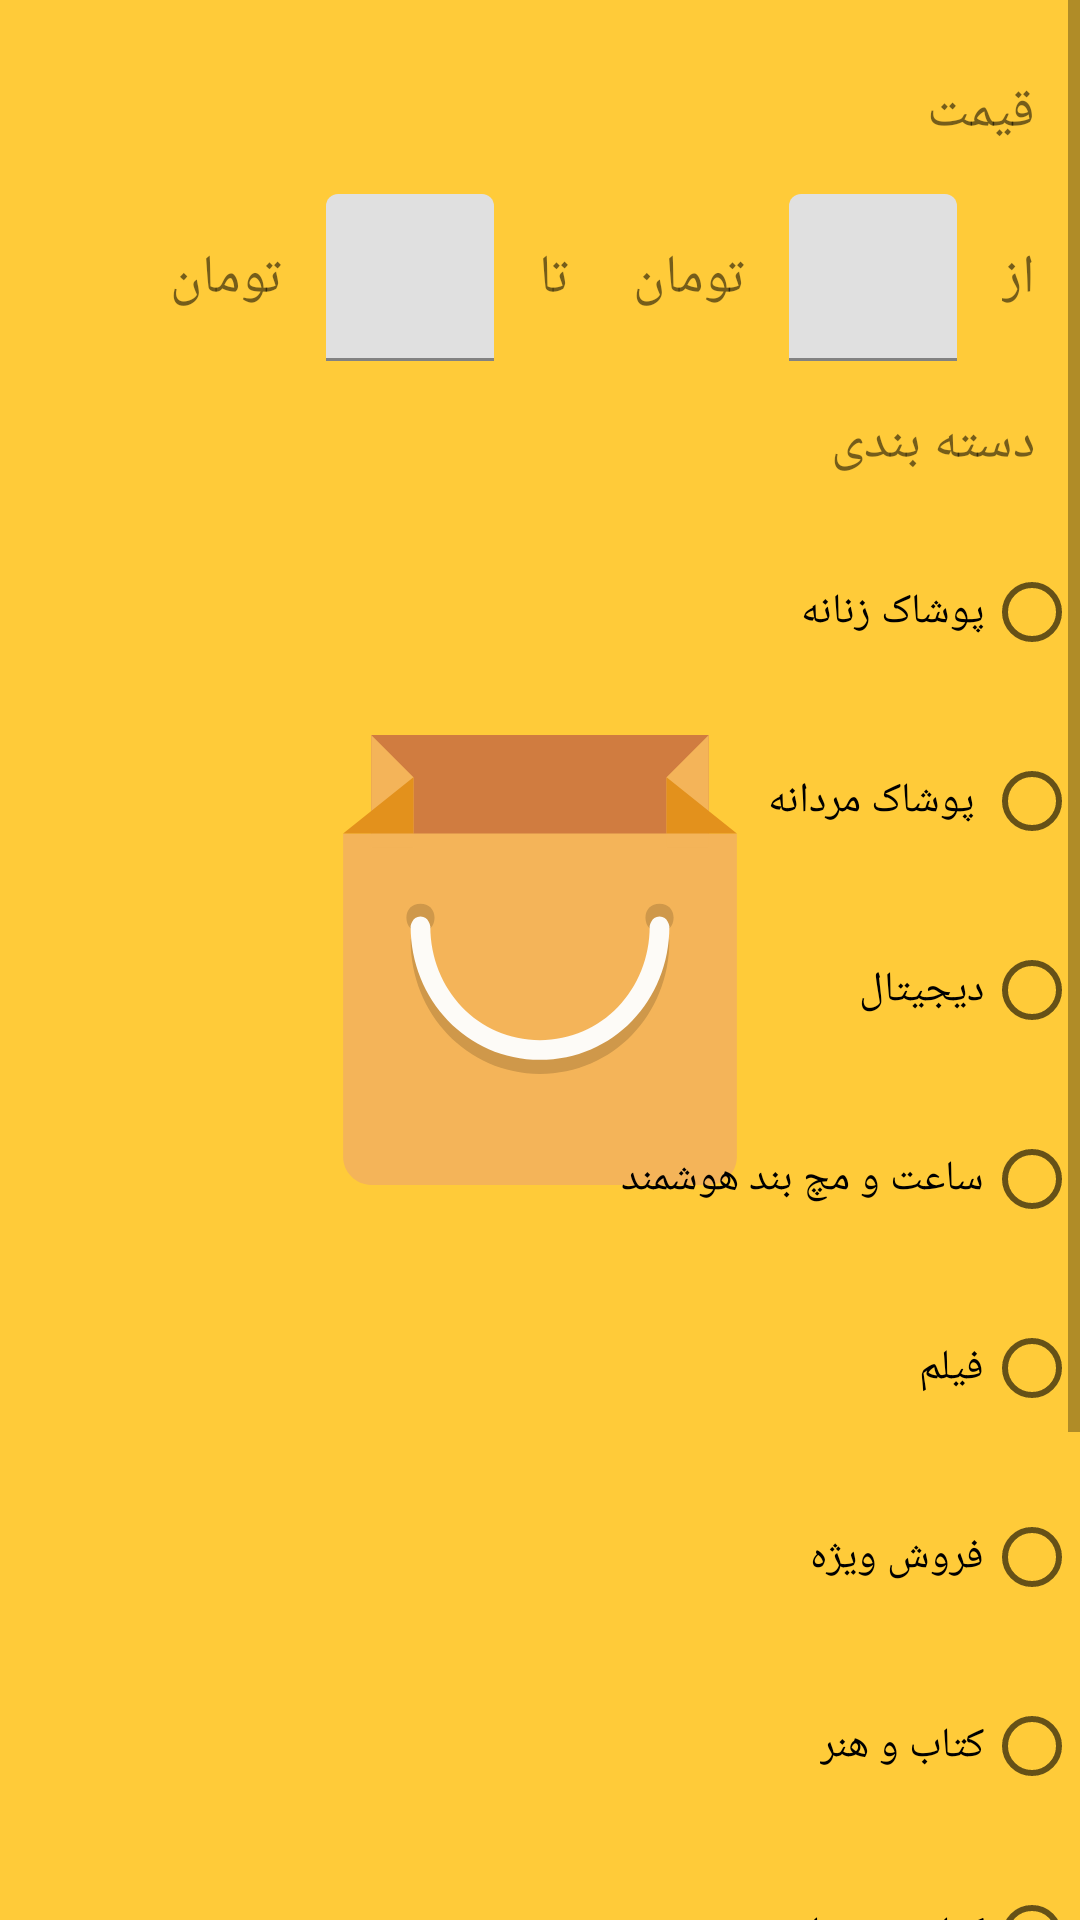

Write the Android layout XML for this screen, with the resource values it uses.
<!-- AndroidManifest.xml: application theme Theme.splash -->
<!-- res/layout/filter_layout_dialog.xml -->
<?xml version="1.0" encoding="utf-8"?>
<ScrollView xmlns:android="http://schemas.android.com/apk/res/android"
    xmlns:app="http://schemas.android.com/apk/res-auto"
    xmlns:tools="http://schemas.android.com/tools"
    android:layout_width="match_parent"
    android:layout_height="match_parent">

    <androidx.constraintlayout.widget.ConstraintLayout
        android:layout_width="match_parent"
        android:layout_height="wrap_content">

        <ImageView
            android:id="@+id/dismiss_btn"
            android:layout_width="wrap_content"
            android:layout_height="wrap_content"
            android:layout_margin="10dp"
            android:clickable="true"
            android:focusable="true"
            android:src="@drawable/ic_baseline_clear_24"
            app:layout_constraintStart_toStartOf="parent"
            app:layout_constraintTop_toTopOf="parent" />


        <TextView
            android:id="@+id/category_filter_tv_category"
            android:layout_width="wrap_content"
            android:layout_height="wrap_content"
            android:layout_margin="10dp"
            android:padding="5dp"
            android:text="@string/category"
            android:textSize="18sp"
            app:layout_constraintEnd_toEndOf="parent"
            app:layout_constraintTop_toBottomOf="@+id/lower_bound_price" />

        <TextView
            android:id="@+id/category_filter_tv_price"
            android:layout_width="wrap_content"
            android:layout_height="wrap_content"
            android:layout_margin="10dp"
            android:padding="5dp"
            android:text="@string/price"
            android:textSize="18sp"
            app:layout_constraintEnd_toEndOf="parent"
            app:layout_constraintTop_toBottomOf="@+id/dismiss_btn" />

        <TextView
            android:id="@+id/from_tv"
            android:layout_width="wrap_content"
            android:layout_height="wrap_content"
            android:layout_margin="10dp"
            android:padding="5dp"
            android:text="از"
            android:textSize="18sp"
            app:layout_constraintBottom_toBottomOf="@+id/lower_bound_price"
            app:layout_constraintEnd_toEndOf="parent"
            app:layout_constraintTop_toTopOf="@+id/lower_bound_price" />


        <TextView
            android:id="@+id/to_tv"
            android:layout_width="wrap_content"
            android:layout_height="wrap_content"
            android:layout_margin="10dp"
            android:padding="5dp"
            android:text="تومان     تا"
            android:textSize="18sp"
            app:layout_constraintBottom_toBottomOf="@+id/lower_bound_price"
            app:layout_constraintEnd_toStartOf="@+id/lower_bound_price"
            app:layout_constraintTop_toTopOf="@+id/lower_bound_price" />

        <com.google.android.material.textfield.TextInputLayout
            android:id="@+id/lower_bound_price"
            android:layout_width="wrap_content"
            android:layout_height="wrap_content"
            android:layout_margin="10dp"
            app:layout_constraintEnd_toStartOf="@+id/from_tv"
            app:layout_constraintTop_toBottomOf="@+id/category_filter_tv_price">

            <com.google.android.material.textfield.TextInputEditText
                android:id="@+id/lower_bound_price_ed"
                android:layout_width="wrap_content"
                android:layout_height="wrap_content" />

        </com.google.android.material.textfield.TextInputLayout>

        <com.google.android.material.textfield.TextInputLayout
            android:id="@+id/higher_bound_price"
            android:layout_width="wrap_content"
            android:layout_height="wrap_content"
            android:layout_margin="10dp"
            app:layout_constraintBottom_toBottomOf="@+id/lower_bound_price"
            app:layout_constraintEnd_toStartOf="@+id/to_tv"
            app:layout_constraintTop_toTopOf="@+id/lower_bound_price">

            <com.google.android.material.textfield.TextInputEditText
                android:id="@+id/higher_bound_price_ed"
                android:layout_width="wrap_content"
                android:layout_height="wrap_content" />

        </com.google.android.material.textfield.TextInputLayout>

        <TextView
            android:id="@+id/toman_tv"
            android:layout_width="wrap_content"
            android:layout_height="wrap_content"
            android:layout_margin="10dp"
            android:padding="5dp"
            android:text="تومان"
            android:textSize="18sp"
            app:layout_constraintBottom_toBottomOf="@+id/higher_bound_price"
            app:layout_constraintEnd_toStartOf="@+id/higher_bound_price"
            app:layout_constraintTop_toTopOf="@+id/higher_bound_price" />

        <RadioGroup
            android:id="@+id/category_filter_rg"
            android:layout_width="match_parent"
            android:layout_height="wrap_content"
            android:layoutDirection="rtl"
            app:layout_constraintTop_toBottomOf="@+id/category_filter_tv_category">


            <RadioButton
                android:id="@+id/women_cloth"
                android:layout_width="wrap_content"
                android:layout_height="wrap_content"
                android:layout_marginTop="15dp"
                android:text="پوشاک زنانه"
                app:layout_constraintEnd_toStartOf="@+id/cloth"
                app:layout_constraintHorizontal_bias="0.5"
                app:layout_constraintStart_toStartOf="parent"
                app:layout_constraintTop_toTopOf="parent" />

            <RadioButton
                android:id="@+id/cloth"
                android:layout_width="wrap_content"
                android:layout_height="wrap_content"
                android:layout_marginTop="15dp"
                android:text=" پوشاک مردانه"
                app:layout_constraintEnd_toEndOf="parent"
                app:layout_constraintHorizontal_bias="0.5"
                app:layout_constraintStart_toEndOf="@+id/women_cloth"
                app:layout_constraintTop_toTopOf="parent" />

            <RadioButton
                android:id="@+id/digital"
                android:layout_width="wrap_content"
                android:layout_height="wrap_content"
                android:layout_marginTop="15dp"
                android:text="دیجیتال"
                app:layout_constraintStart_toStartOf="@+id/women_cloth"
                app:layout_constraintTop_toBottomOf="@+id/cloth" />

            <RadioButton
                android:id="@+id/watch"
                android:layout_width="wrap_content"
                android:layout_height="wrap_content"
                android:layout_marginTop="15dp"
                android:text="ساعت و مچ بند هوشمند"
                app:layout_constraintStart_toStartOf="@+id/cloth"
                app:layout_constraintTop_toBottomOf="@+id/cloth" />

            <RadioButton
                android:id="@+id/movie"
                android:layout_width="wrap_content"
                android:layout_height="wrap_content"
                android:layout_marginTop="15dp"
                android:text="فیلم"
                app:layout_constraintStart_toStartOf="@+id/digital"
                app:layout_constraintTop_toBottomOf="@+id/digital" />

            <RadioButton
                android:id="@+id/sale"
                android:layout_width="wrap_content"
                android:layout_height="wrap_content"
                android:layout_marginTop="15dp"
                android:text="فروش ویژه"
                app:layout_constraintStart_toStartOf="@+id/watch"
                app:layout_constraintTop_toBottomOf="@+id/digital" />

            <RadioButton
                android:id="@+id/art"
                android:layout_width="wrap_content"
                android:layout_height="wrap_content"
                android:layout_marginTop="15dp"
                android:text="کتاب و هنر"
                app:layout_constraintStart_toStartOf="@+id/movie"
                app:layout_constraintTop_toBottomOf="@+id/sale" />

            <RadioButton
                android:id="@+id/book"
                android:layout_width="wrap_content"
                android:layout_height="wrap_content"
                android:layout_marginTop="15dp"
                android:text="کتاب و مجلات"
                app:layout_constraintStart_toStartOf="@+id/sale"
                app:layout_constraintTop_toBottomOf="@+id/sale" />

            <RadioButton
                android:id="@+id/health"
                android:layout_width="wrap_content"
                android:layout_height="wrap_content"
                android:layout_marginTop="15dp"
                android:text="بهداشت"
                app:layout_constraintStart_toStartOf="@+id/art"
                app:layout_constraintTop_toBottomOf="@+id/art" />

            <RadioButton
                android:id="@+id/supermarket"
                android:layout_width="wrap_content"
                android:layout_height="wrap_content"
                android:text="سوپر مارکت"
                app:layout_constraintStart_toStartOf="@+id/book"
                app:layout_constraintTop_toBottomOf="@+id/art"
                android:layout_marginTop="15dp" />



        </RadioGroup>

        <com.google.android.material.button.MaterialButton
            android:id="@+id/submit_filter"
            android:layout_width="wrap_content"
            android:layout_height="wrap_content"
            android:layout_margin="15dp"
            android:text="@string/submit_filter"
            android:textColor="@color/black"
            android:textSize="15sp"
            app:layout_constraintEnd_toEndOf="parent"
            app:layout_constraintStart_toStartOf="parent"
            tools:layout_editor_absoluteY="760dp"
            app:layout_constraintTop_toBottomOf="@id/category_filter_rg"/>

    </androidx.constraintlayout.widget.ConstraintLayout>



</ScrollView>
<!-- resources referenced by this layout -->
<resources>
  <color name="black">#FF000000</color>
  <string name="category">دسته بندی</string>
  <string name="price">قیمت</string>
  <string name="submit_filter">اعمال فیلتر</string>
  <style name="Theme.splash" parent="Theme.MaterialComponents.Light.NoActionBar">
          <item name="android:windowBackground">@drawable/splash_image</item>
          <item name="android:statusBarColor">@color/light_orange</item>
      </style>
  <!-- drawable splash_image (drawable) -->
  <?xml version="1.0" encoding="utf-8"?>
  <layer-list xmlns:android="http://schemas.android.com/apk/res/android">
  
      <item android:drawable="@color/light_orange"/>
  
      <item android:drawable="@drawable/shopping_bag" android:gravity="center"/>
  
  
  
  </layer-list>
  <color name="light_orange">#FFCB39</color>
  <!-- drawable shopping_bag (drawable) -->
  <?xml version="1.0" encoding="utf-8"?>
  <vector xmlns:android="http://schemas.android.com/apk/res/android"
      android:width="150dp"
      android:height="150dp"
      android:viewportWidth="280.028"
      android:viewportHeight="280.028">
  
      <path
          android:fillColor="#D07C40"
          android:pathData="M35.004,0h210.02v78.758H35.004V0z" />
      <path
          android:fillColor="#F4B459"
          android:pathData="M262.527,61.256v201.27c0,9.626-7.876,17.502-17.502,17.502H35.004 c-9.626,0-17.502-7.876-17.502-17.502V61.256H262.527z" />
      <path
          android:fillColor="#F4B459"
          android:pathData="M35.004,70.007h26.253V26.253L35.004,0V70.007z M218.771,26.253v43.754h26.253V0L218.771,26.253z" />
      <path
          android:fillColor="#E3911C"
          android:pathData="M61.257,61.256V26.253L17.503,61.256H61.257z M218.771,26.253v35.003h43.754L218.771,26.253z" />
      <path
          android:fillColor="#CF984A"
          android:pathData="M65.632,105.01c-5.251,0-8.751,3.5-8.751,8.751s3.5,8.751,8.751,8.751s8.751-3.5,8.751-8.751 C74.383,108.511,70.883,105.01,65.632,105.01z M214.396,105.01c-5.251,0-8.751,3.5-8.751,8.751s3.5,8.751,8.751,8.751 s8.751-3.5,8.751-8.751C223.148,108.511,219.646,105.01,214.396,105.01z" />
      <path
          android:fillColor="#CF984A"
          android:pathData="M65.632,121.637c5.251,0,6.126,6.126,6.126,6.126c0,39.379,29.753,70.882,68.257,70.882 s68.257-31.503,68.257-70.882c0,0,0.875-6.126,6.126-6.126s6.126,6.126,6.126,6.126c0,46.38-35.003,83.133-80.508,83.133 s-80.508-37.629-80.508-83.133C59.507,127.762,60.382,121.637,65.632,121.637z" />
      <path
          android:fillColor="#FDFBF7"
          android:pathData="M65.632,112.886c5.251,0,6.126,6.126,6.126,6.126c0,39.379,29.753,70.882,68.257,70.882 s68.257-31.503,68.257-70.882c0,0,0.875-6.126,6.126-6.126s6.126,6.126,6.126,6.126c0,46.38-35.003,83.133-80.508,83.133 s-80.508-37.629-80.508-83.133C59.507,119.012,60.382,112.886,65.632,112.886z" />
  </vector>
</resources>
